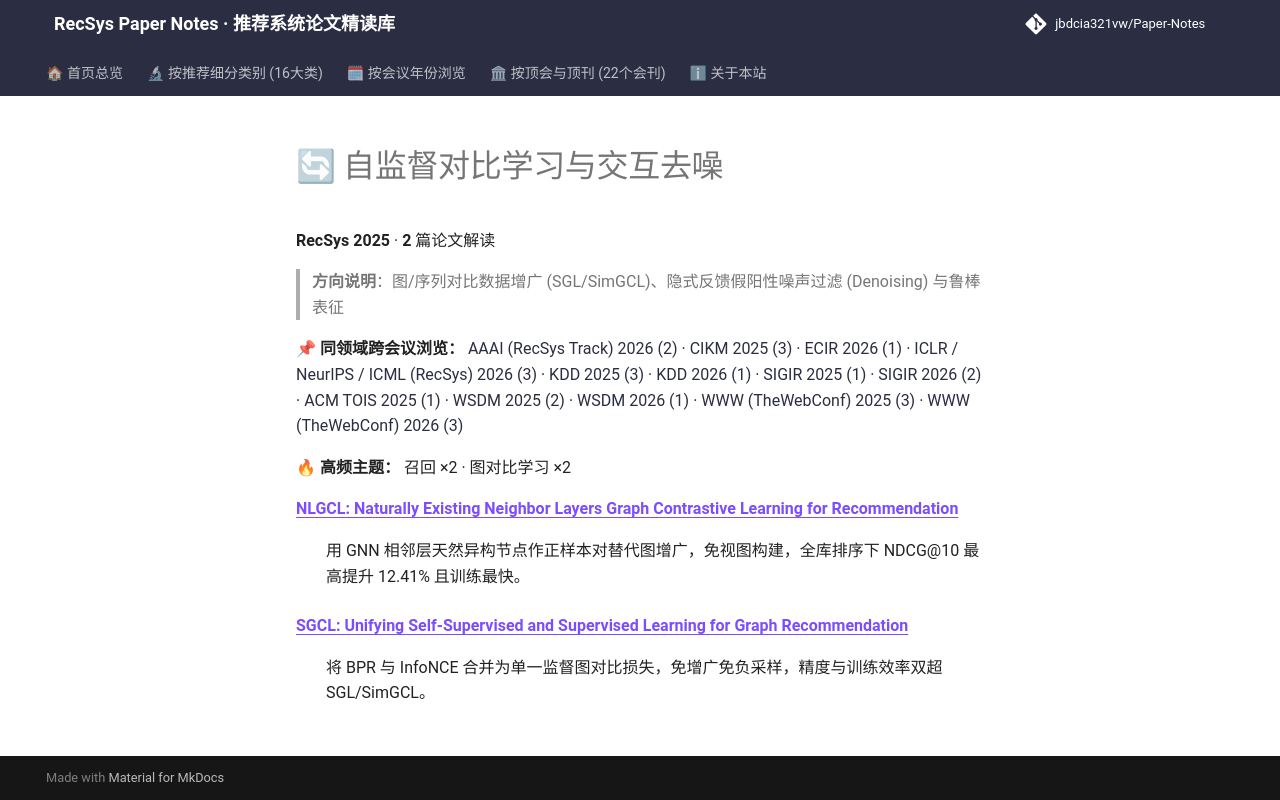

repository: jbdcia321vw/Paper-Notes · page: venues/RecSys/2025/self_supervised_denoising/index.html · generator: mkdocs

# 🔄 自监督对比学习与交互去噪

**RecSys 2025** · **2** 篇论文解读

> **方向说明**：图/序列对比数据增广 (SGL/SimGCL)、隐式反馈假阳性噪声过滤 (Denoising) 与鲁棒表征

📌 **同领域跨会议浏览：** [AAAI (RecSys Track) 2026 (2)](../../../AAAI/2026/self_supervised_denoising/) · [CIKM 2025 (3)](../../../CIKM/2025/self_supervised_denoising/) · [ECIR 2026 (1)](../../../ECIR/2026/self_supervised_denoising/) · [ICLR / NeurIPS / ICML (RecSys) 2026 (3)](../../../ICLR_NeurIPS_ICML/2026/self_supervised_denoising/) · [KDD 2025 (3)](../../../KDD/2025/self_supervised_denoising/) · [KDD 2026 (1)](../../../KDD/2026/self_supervised_denoising/) · [SIGIR 2025 (1)](../../../SIGIR/2025/self_supervised_denoising/) · [SIGIR 2026 (2)](../../../SIGIR/2026/self_supervised_denoising/) · [ACM TOIS 2025 (1)](../../../TOIS/2025/self_supervised_denoising/) · [WSDM 2025 (2)](../../../WSDM/2025/self_supervised_denoising/) · [WSDM 2026 (1)](../../../WSDM/2026/self_supervised_denoising/) · [WWW (TheWebConf) 2025 (3)](../../../WWW/2025/self_supervised_denoising/) · [WWW (TheWebConf) 2026 (3)](../../../WWW/2026/self_supervised_denoising/)

🔥 **高频主题：** 召回 ×2 · 图对比学习 ×2

<dl>
<dt><strong><a href="nlgcl_naturally_existing_neighbor_layers_graph_contrastive_learning_for_rec/">NLGCL: Naturally Existing Neighbor Layers Graph Contrastive Learning for Recommendation</a></strong></dt>
<dd>
<p>用 GNN 相邻层天然异构节点作正样本对替代图增广，免视图构建，全库排序下 NDCG@10 最高提升 12.41% 且训练最快。</p>
</dd>
<dt><strong><a href="sgcl_unifying_self_supervised_and_supervised_learning_for_graph_recommendat/">SGCL: Unifying Self-Supervised and Supervised Learning for Graph Recommendation</a></strong></dt>
<dd>
<p>将 BPR 与 InfoNCE 合并为单一监督图对比损失，免增广免负采样，精度与训练效率双超 SGL/SimGCL。</p>
</dd>
</dl>
